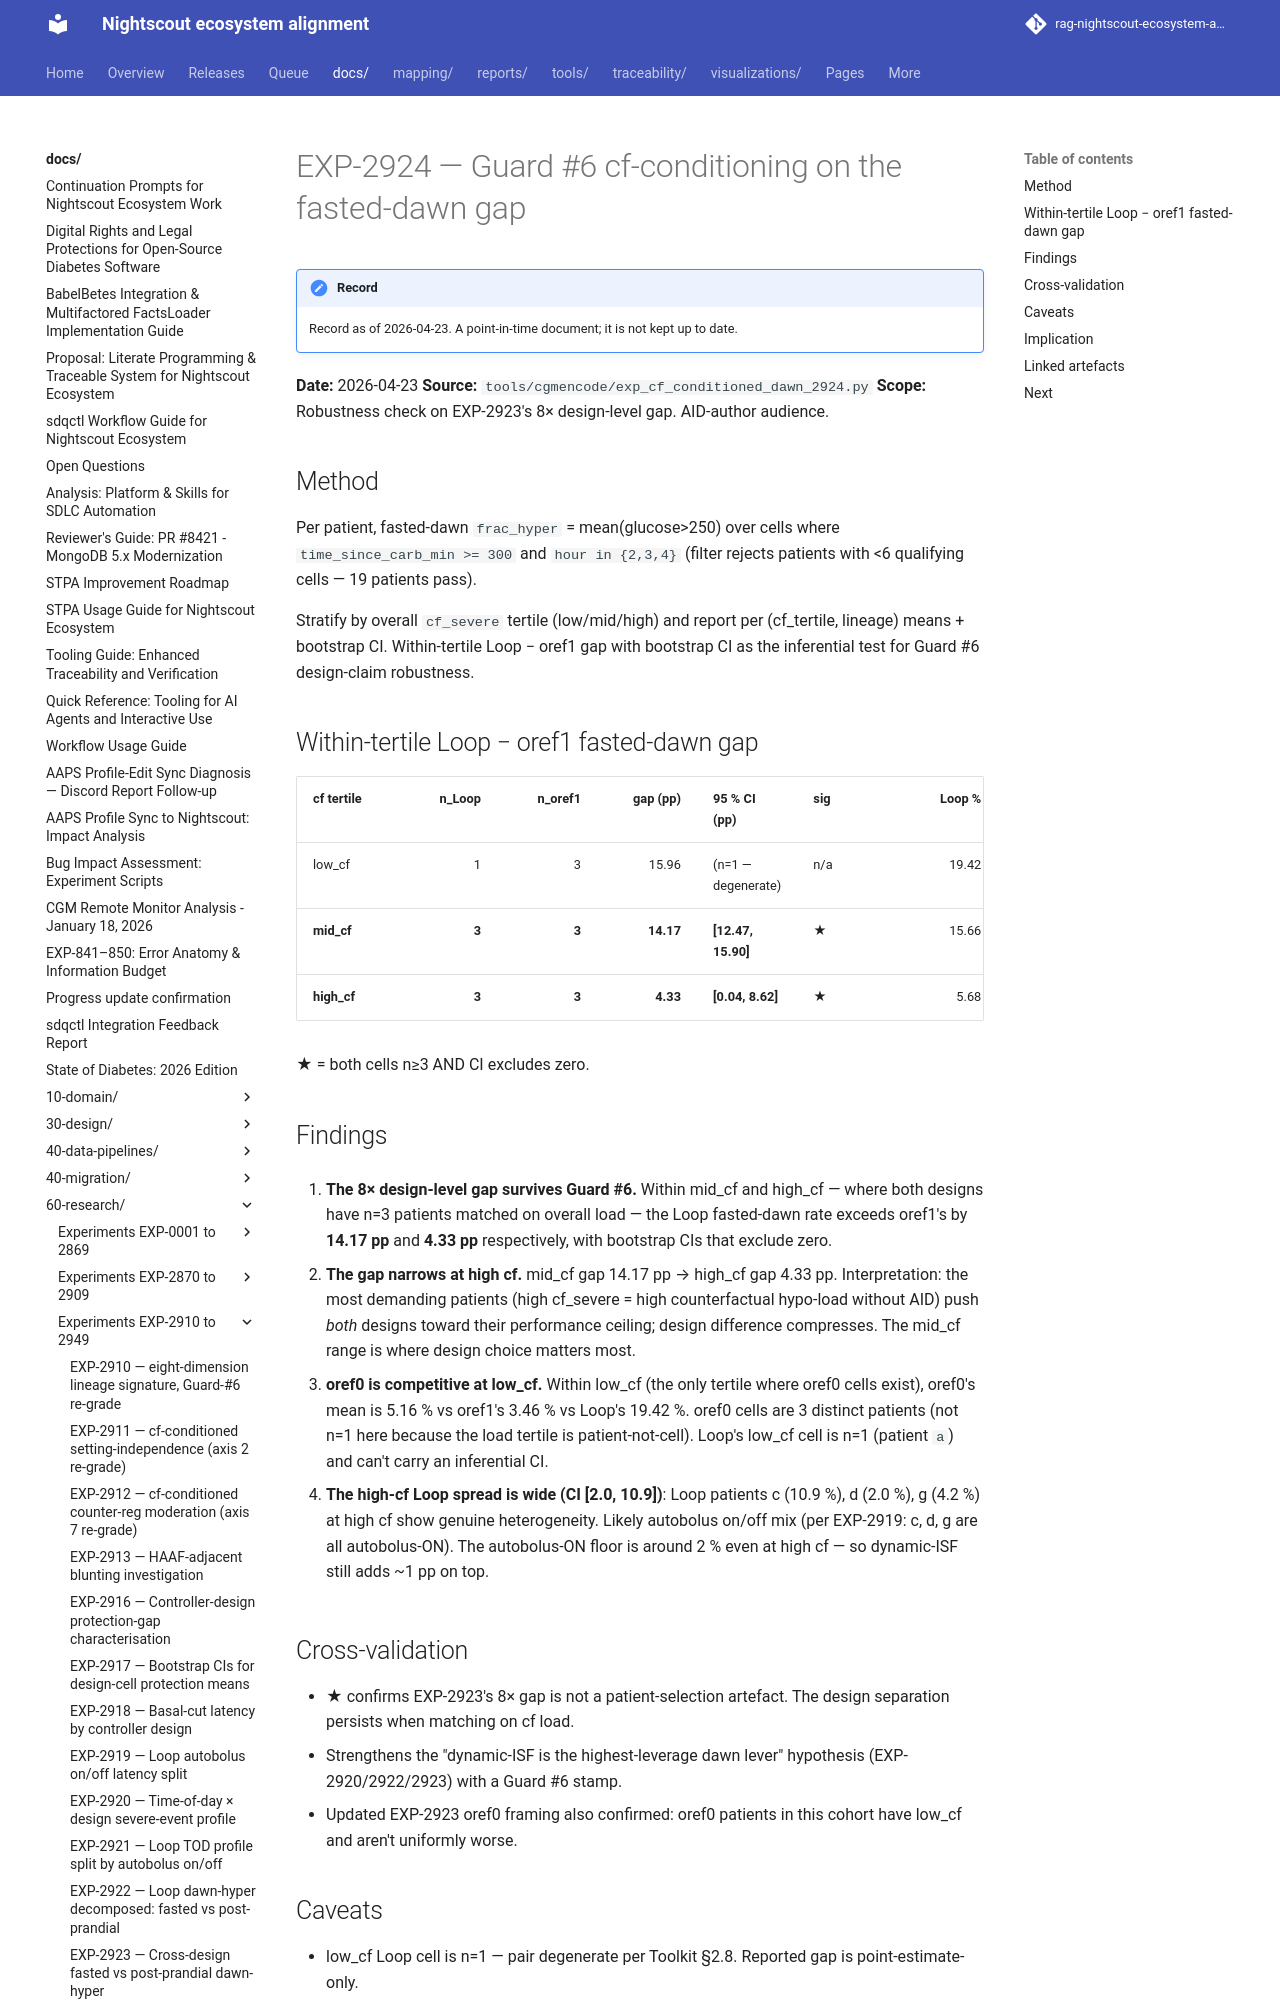

repository: bewest/rag-nightscout-ecosystem-alignment · page: docs/60-research/exp-2924-cf-conditioned-dawn-2026-04-23.html · generator: mkdocs

# EXP-2924 — Guard #6 cf-conditioning on the fasted-dawn gap

**Date:** 2026-04-23
**Source:** `tools/cgmencode/exp_cf_conditioned_dawn_2924.py`
**Scope:** Robustness check on EXP-2923's 8× design-level gap.
AID-author audience.

## Method

Per patient, fasted-dawn `frac_hyper` = mean(glucose>250)
over cells where `time_since_carb_min >= 300` and `hour in {2,3,4}`
(filter rejects patients with <6 qualifying cells — 19 patients
pass).

Stratify by overall `cf_severe` tertile (low/mid/high) and report
per (cf_tertile, lineage) means + bootstrap CI. Within-tertile
Loop − oref1 gap with bootstrap CI as the inferential test for
Guard #6 design-claim robustness.

## Within-tertile Loop − oref1 fasted-dawn gap

| cf tertile | n_Loop | n_oref1 | gap (pp) | 95 % CI (pp)        | sig | Loop %    | oref1 %  |
|------------|-------:|--------:|---------:|---------------------|-----|----------:|---------:|
| low_cf     | 1      | 3       | 15.96    | (n=1 — degenerate)  | n/a | 19.42     | 3.46     |
| **mid_cf** | **3**  | **3**   | **14.17**| **[12.47, 15.90]**  | **★** | 15.66 | 1.49     |
| **high_cf**| **3**  | **3**   | **4.33** | **[0.04, 8.62]**    | **★** |  5.68 | 1.35     |

★ = both cells n≥3 AND CI excludes zero.
